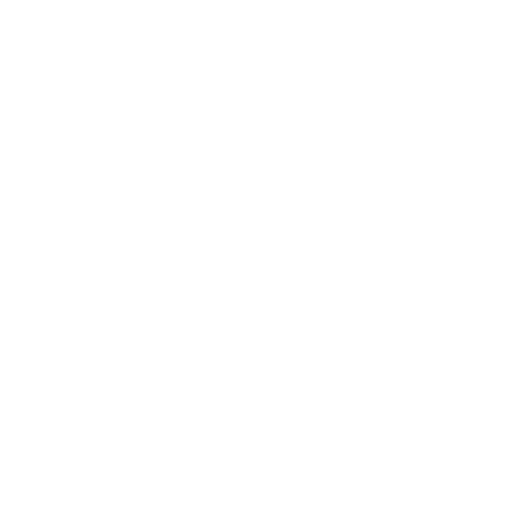
t = 0.00 s
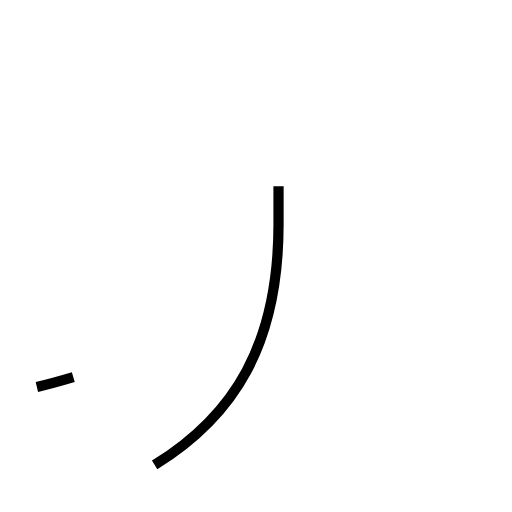
t = 1.06 s
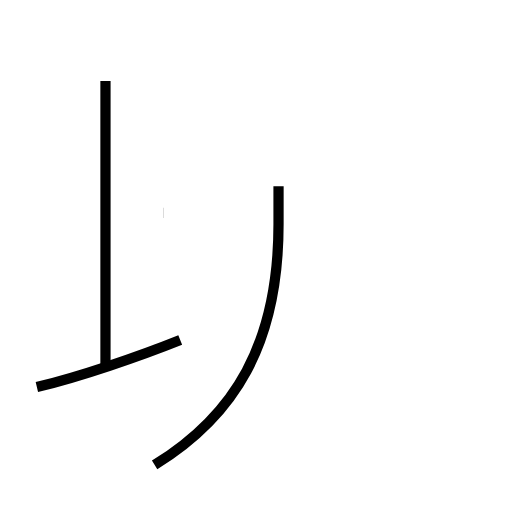
t = 2.23 s
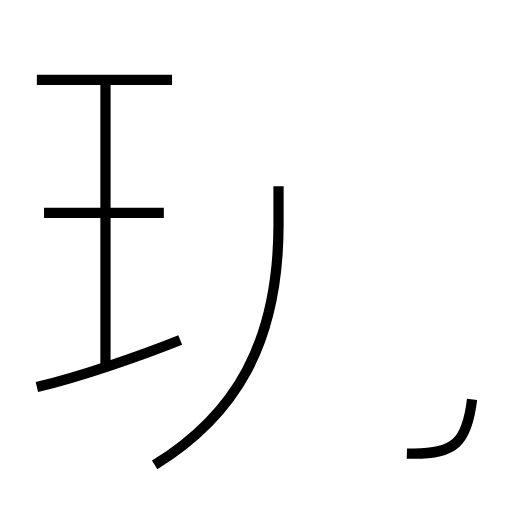
t = 3.26 s
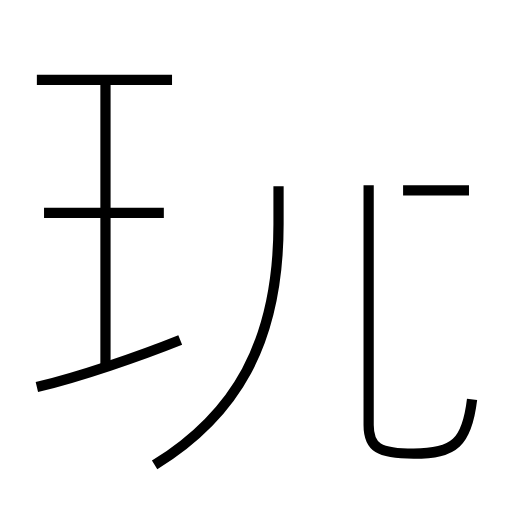
t = 4.32 s
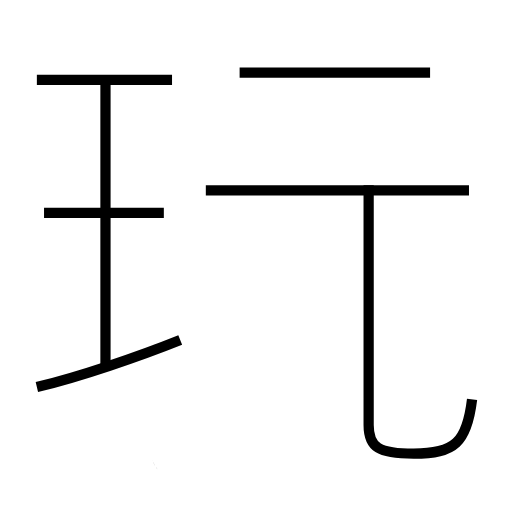
t = 5.46 s

The animated SVG that drew these frames (rendered in a browser with its animation timeline set to each time). Animation: 8 SMIL elements (animate=8); one cycle of 5.46 s.

<?xml version='1.0' encoding='utf-8'?>
<svg viewBox="0.0 -6.0 50.0 50.0" version="1.1" xmlns="http://www.w3.org/2000/svg"><rect x="-1000" y="-1000" width="2000" height="2000" stroke="white" fill="white" /><g style="fill:none;stroke:#000000;stroke-width:1"><path d="M 15.1 1.4 C 22.9 -3.4 27.2 -10.4 27.2 -22.1 L 27.2 -25.8 " transform="translate(0.0 38.0)" stroke-dasharray="31.50596314137504" stroke-dashoffset="31.50596314137504"><animate attributeName="stroke-dashoffset" from="31.50596314137504" to="0" dur="0.9451788942412512s" begin="0s; anim_end.end" fill="freeze" id="anim0" /></path><path d="M 3.6 -6.2 C 7.8 -7.2 13.6 -9.2 17.6 -10.8 " transform="translate(0.0 38.0)" stroke-dasharray="14.747208317252511" stroke-dashoffset="14.747208317252511"><animate attributeName="stroke-dashoffset" from="14.747208317252511" to="0" dur="0.4424162495175753s" begin="anim0.end" fill="freeze" id="anim1" /></path><path d="M 10.3 -8.1 L 10.3 -36.1 " transform="translate(0.0 38.0)" stroke-dasharray="28.0" stroke-dashoffset="28.0"><animate attributeName="stroke-dashoffset" from="28.0" to="0" dur="0.84s" begin="anim1.end" fill="freeze" id="anim2" /></path><path d="M 16.0 -23.2 L 4.3 -23.2 " transform="translate(0.0 38.0)" stroke-dasharray="11.7" stroke-dashoffset="11.7"><animate attributeName="stroke-dashoffset" from="11.7" to="0" dur="0.351s" begin="anim2.end" fill="freeze" id="anim3" /></path><path d="M 16.8 -36.2 L 3.6 -36.2 " transform="translate(0.0 38.0)" stroke-dasharray="13.200000000000001" stroke-dashoffset="13.200000000000001"><animate attributeName="stroke-dashoffset" from="13.200000000000001" to="0" dur="0.396s" begin="anim3.end" fill="freeze" id="anim4" /></path><path d="M 46.1 -5.0 C 45.6 -0.8 44.4 0.3 40.4 0.3 C 37.0 0.3 36.0 -0.3 36.0 -2.5 L 36.0 -25.9 " transform="translate(0.0 38.0)" stroke-dasharray="38.477120032267464" stroke-dashoffset="38.477120032267464"><animate attributeName="stroke-dashoffset" from="38.477120032267464" to="0" dur="1.154313600968024s" begin="anim4.end" fill="freeze" id="anim5" /></path><path d="M 45.8 -25.4 L 20.1 -25.4 " transform="translate(0.0 38.0)" stroke-dasharray="25.699999999999996" stroke-dashoffset="25.699999999999996"><animate attributeName="stroke-dashoffset" from="25.699999999999996" to="0" dur="0.7709999999999998s" begin="anim5.end" fill="freeze" id="anim6" /></path><path d="M 42.0 -36.9 L 23.4 -36.9" transform="translate(0.0 38.0)" stroke-dasharray="18.6" stroke-dashoffset="18.6"><animate attributeName="stroke-dashoffset" from="18.6" to="0" dur="0.558s" begin="anim6.end" fill="freeze" id="anim_end" /></path></g></svg>
